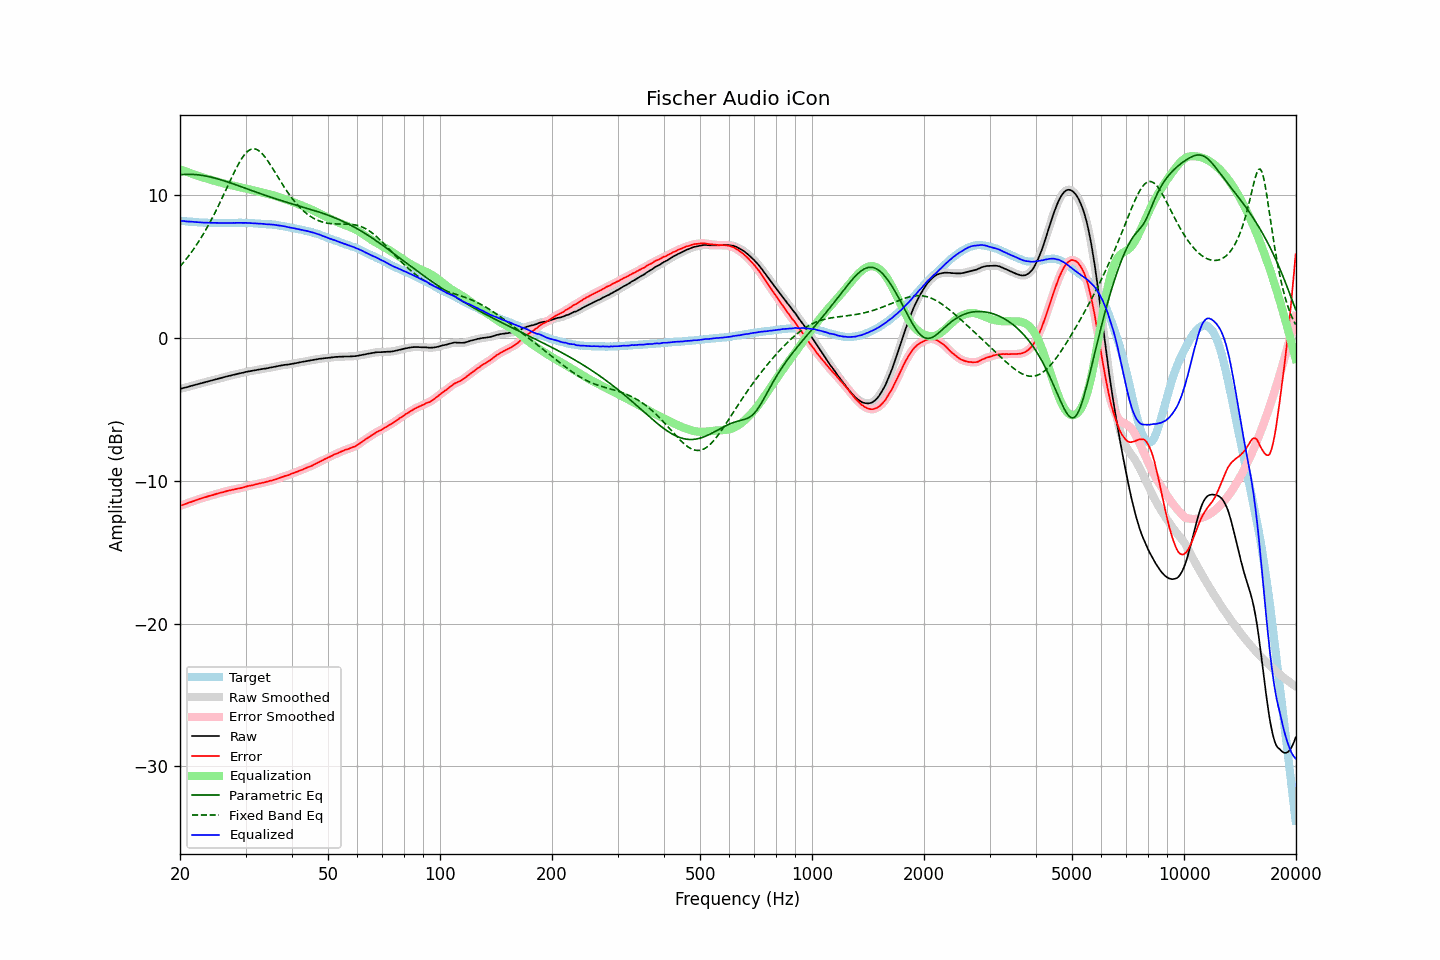

The file beside this chart, header and first rows:
frequency, raw, error, smoothed, error_smoothed, equalization, parametric_eq, fixed_band_eq, equalized_raw, equalized_smoothed, target
20.00, -3.59, -11.77, -3.58, -11.76, 11.77, 11.39, 4.98, 8.18, 8.18, 8.18
20.20, -3.56, -11.73, -3.56, -11.73, 11.73, 11.40, 5.10, 8.17, 8.17, 8.17
20.40, -3.52, -11.69, -3.53, -11.69, 11.69, 11.41, 5.24, 8.16, 8.16, 8.16
20.61, -3.50, -11.65, -3.50, -11.65, 11.65, 11.42, 5.37, 8.15, 8.15, 8.15
20.81, -3.47, -11.61, -3.47, -11.60, 11.61, 11.42, 5.51, 8.13, 8.13, 8.13
21.02, -3.45, -11.57, -3.44, -11.56, 11.57, 11.43, 5.66, 8.12, 8.12, 8.12
21.23, -3.41, -11.52, -3.41, -11.52, 11.53, 11.43, 5.81, 8.12, 8.12, 8.11
21.44, -3.37, -11.50, -3.38, -11.49, 11.49, 11.42, 5.96, 8.11, 8.11, 8.12
21.66, -3.35, -11.45, -3.34, -11.45, 11.45, 11.42, 6.12, 8.10, 8.10, 8.10
21.87, -3.31, -11.42, -3.31, -11.41, 11.41, 11.41, 6.28, 8.09, 8.09, 8.10
22.09, -3.28, -11.37, -3.29, -11.37, 11.37, 11.40, 6.44, 8.08, 8.08, 8.08
22.31, -3.25, -11.33, -3.25, -11.33, 11.33, 11.39, 6.61, 8.07, 8.07, 8.07
22.54, -3.23, -11.29, -3.23, -11.29, 11.29, 11.38, 6.79, 8.07, 8.07, 8.06
22.76, -3.19, -11.26, -3.20, -11.25, 11.25, 11.37, 6.97, 8.06, 8.06, 8.06
22.99, -3.17, -11.22, -3.17, -11.22, 11.22, 11.35, 7.15, 8.05, 8.05, 8.05
23.22, -3.14, -11.18, -3.14, -11.18, 11.18, 11.33, 7.34, 8.05, 8.05, 8.04
23.45, -3.11, -11.16, -3.11, -11.15, 11.15, 11.31, 7.53, 8.04, 8.04, 8.05
23.69, -3.08, -11.12, -3.08, -11.12, 11.12, 11.29, 7.73, 8.04, 8.04, 8.04
23.92, -3.04, -11.08, -3.05, -11.08, 11.08, 11.26, 7.93, 8.04, 8.04, 8.03
24.16, -3.01, -11.06, -3.02, -11.05, 11.05, 11.24, 8.14, 8.04, 8.04, 8.04
24.40, -2.98, -11.03, -2.98, -11.02, 11.02, 11.21, 8.35, 8.03, 8.03, 8.04
24.65, -2.96, -10.99, -2.96, -10.99, 10.99, 11.18, 8.57, 8.03, 8.03, 8.03
24.89, -2.92, -10.96, -2.92, -10.95, 10.95, 11.15, 8.79, 8.03, 8.03, 8.03
25.14, -2.89, -10.92, -2.89, -10.92, 10.92, 11.12, 9.02, 8.03, 8.03, 8.02
25.39, -2.86, -10.89, -2.86, -10.89, 10.89, 11.09, 9.25, 8.02, 8.02, 8.02
25.65, -2.84, -10.86, -2.84, -10.86, 10.86, 11.06, 9.48, 8.02, 8.02, 8.02
25.91, -2.81, -10.83, -2.81, -10.83, 10.83, 11.02, 9.72, 8.02, 8.02, 8.02
26.16, -2.77, -10.81, -2.78, -10.80, 10.80, 10.99, 9.96, 8.02, 8.02, 8.03
26.43, -2.75, -10.77, -2.74, -10.77, 10.77, 10.95, 10.20, 8.02, 8.02, 8.02
26.69, -2.72, -10.74, -2.72, -10.74, 10.74, 10.92, 10.44, 8.02, 8.02, 8.02
26.96, -2.69, -10.71, -2.69, -10.71, 10.71, 10.88, 10.68, 8.03, 8.02, 8.02
27.23, -2.67, -10.69, -2.66, -10.68, 10.68, 10.84, 10.93, 8.02, 8.02, 8.02
27.50, -2.64, -10.66, -2.64, -10.66, 10.66, 10.80, 11.17, 8.02, 8.02, 8.02
27.77, -2.60, -10.64, -2.61, -10.63, 10.63, 10.76, 11.40, 8.03, 8.02, 8.03
28.05, -2.59, -10.61, -2.58, -10.61, 10.61, 10.72, 11.63, 8.02, 8.03, 8.02
28.33, -2.55, -10.59, -2.56, -10.58, 10.59, 10.68, 11.85, 8.03, 8.03, 8.03
28.62, -2.53, -10.56, -2.53, -10.56, 10.56, 10.64, 12.07, 8.04, 8.03, 8.03
28.90, -2.51, -10.55, -2.50, -10.54, 10.54, 10.60, 12.27, 8.03, 8.03, 8.04
29.19, -2.48, -10.52, -2.48, -10.51, 10.51, 10.56, 12.46, 8.03, 8.03, 8.04
29.48, -2.45, -10.49, -2.45, -10.49, 10.48, 10.52, 12.63, 8.03, 8.03, 8.03
29.78, -2.43, -10.46, -2.42, -10.45, 10.46, 10.48, 12.78, 8.03, 8.03, 8.03
30.08, -2.40, -10.43, -2.40, -10.42, 10.43, 10.44, 12.92, 8.03, 8.03, 8.03
30.38, -2.38, -10.39, -2.38, -10.39, 10.40, 10.40, 13.03, 8.02, 8.02, 8.01
30.68, -2.36, -10.37, -2.35, -10.37, 10.37, 10.36, 13.11, 8.02, 8.02, 8.01
30.99, -2.34, -10.35, -2.34, -10.35, 10.34, 10.32, 13.17, 8.01, 8.01, 8.01
31.30, -2.32, -10.33, -2.32, -10.32, 10.32, 10.28, 13.20, 8.00, 8.00, 8.01
31.61, -2.30, -10.30, -2.30, -10.30, 10.29, 10.24, 13.21, 7.99, 7.99, 8.00
31.93, -2.28, -10.26, -2.28, -10.27, 10.26, 10.19, 13.19, 7.99, 7.99, 7.98
32.24, -2.25, -10.25, -2.26, -10.24, 10.24, 10.15, 13.15, 7.98, 7.98, 7.99
32.57, -2.24, -10.21, -2.24, -10.21, 10.21, 10.11, 13.08, 7.98, 7.98, 7.97
32.89, -2.22, -10.19, -2.21, -10.18, 10.19, 10.08, 12.99, 7.97, 7.97, 7.97
33.22, -2.20, -10.16, -2.20, -10.16, 10.16, 10.04, 12.88, 7.96, 7.96, 7.96
33.55, -2.18, -10.14, -2.18, -10.14, 10.13, 10.00, 12.76, 7.96, 7.95, 7.96
33.89, -2.17, -10.12, -2.16, -10.11, 10.11, 9.96, 12.62, 7.94, 7.94, 7.95
34.23, -2.15, -10.08, -2.14, -10.08, 10.08, 9.92, 12.46, 7.94, 7.94, 7.93
34.57, -2.13, -10.06, -2.12, -10.05, 10.05, 9.88, 12.30, 7.93, 7.93, 7.93
34.92, -2.10, -10.01, -2.10, -10.02, 10.02, 9.84, 12.13, 7.93, 7.93, 7.91
35.27, -2.08, -10.01, -2.08, -9.99, 9.99, 9.81, 11.95, 7.92, 7.92, 7.93
35.62, -2.06, -9.96, -2.06, -9.96, 9.96, 9.77, 11.77, 7.90, 7.90, 7.90
35.97, -2.03, -9.94, -2.03, -9.93, 9.92, 9.73, 11.59, 7.89, 7.89, 7.90
... 635 more rows
